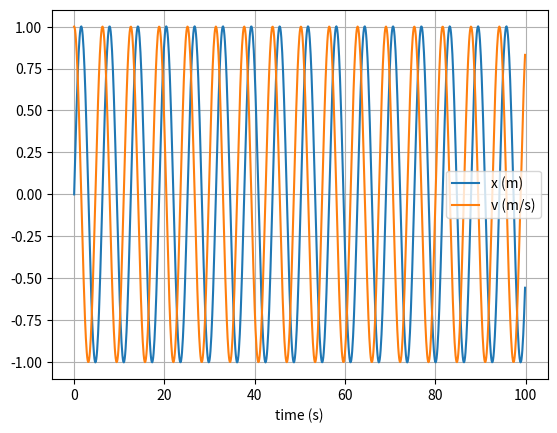

This figure's Python source:
import numpy as np
import matplotlib.pyplot as plt

def euler_int(conditions, dt, t_array, plot=False):
    # constants and initial conditions
    m, k, x, v = conditions

    # initialise empty lists to record trajectories
    x_list = []
    v_list = []

    # Euler integration
    for t in t_array:

        # append current state to trajectories
        x_list.append(x)
        v_list.append(v)

        # calculate new position and velocity
        a = -k * x / m
        x = x + dt * v
        v = v + dt * a

    # convert trajectory lists into arrays, so they can be sliced (useful for Assignment 2)
    x_array = np.array(x_list)
    v_array = np.array(v_list)

    if plot:
        # plot the position-time graph
        plt.figure(1)
        plt.clf()
        plt.xlabel('time (s)')
        plt.grid()
        plt.plot(t_array, x_array, label='x (m)')
        plt.plot(t_array, v_array, label='v (m/s)')
        plt.legend()
        plt.show()
        
    return x_array, v_array

def verlet_int(conditions, dt, t_array, plot=False):
    # constants and initial conditions
    m, k, x, v = conditions

    # initialise lists to record trajectories
    x_list = [x, x + dt*v]
    v_list = [v]

    # Verlet integration
    # will result in x_list that has an extra entry of t = t_max+1
    for t in range(len(t_array)-1):

        # note: x_list[-1] is current position
        # calculate new position and current velocity
        a = -k * x_list[-1] / m # current acceleration
        x = 2 * x_list[-1] - x_list[-2] + (dt**2) * a
        v = (x - x_list[-2]) / (2 * dt)

        # append new state to trajectories
        x_list.append(x)
        v_list.append(v)

    # convert trajectory lists into arrays, so they can be sliced (useful for Assignment 2)
    x_array = np.array(x_list[:-1])
    v_array = np.array(v_list)

    if plot:
        # plot the position-time graph
        plt.figure(1)
        plt.clf()
        plt.xlabel('time (s)')
        plt.grid()
        plt.plot(t_array, x_array, label='x (m)')
        plt.plot(t_array, v_array, label='v (m/s)')
        plt.legend()
        plt.show()

    return x_array, v_array

# Testing

# mass, spring constant, initial position and velocity
m = 1
k = 1
x = 0
v = 1

conditions = (m, k, x, v)

# simulation time, timestep and time
t_max = 100
dt = 0.1
t_array = np.arange(0, t_max, dt)

if __name__ == "__main__":
    euler_int(conditions, dt, t_array, plot=True)
    verlet_int(conditions, dt, t_array, plot=True)